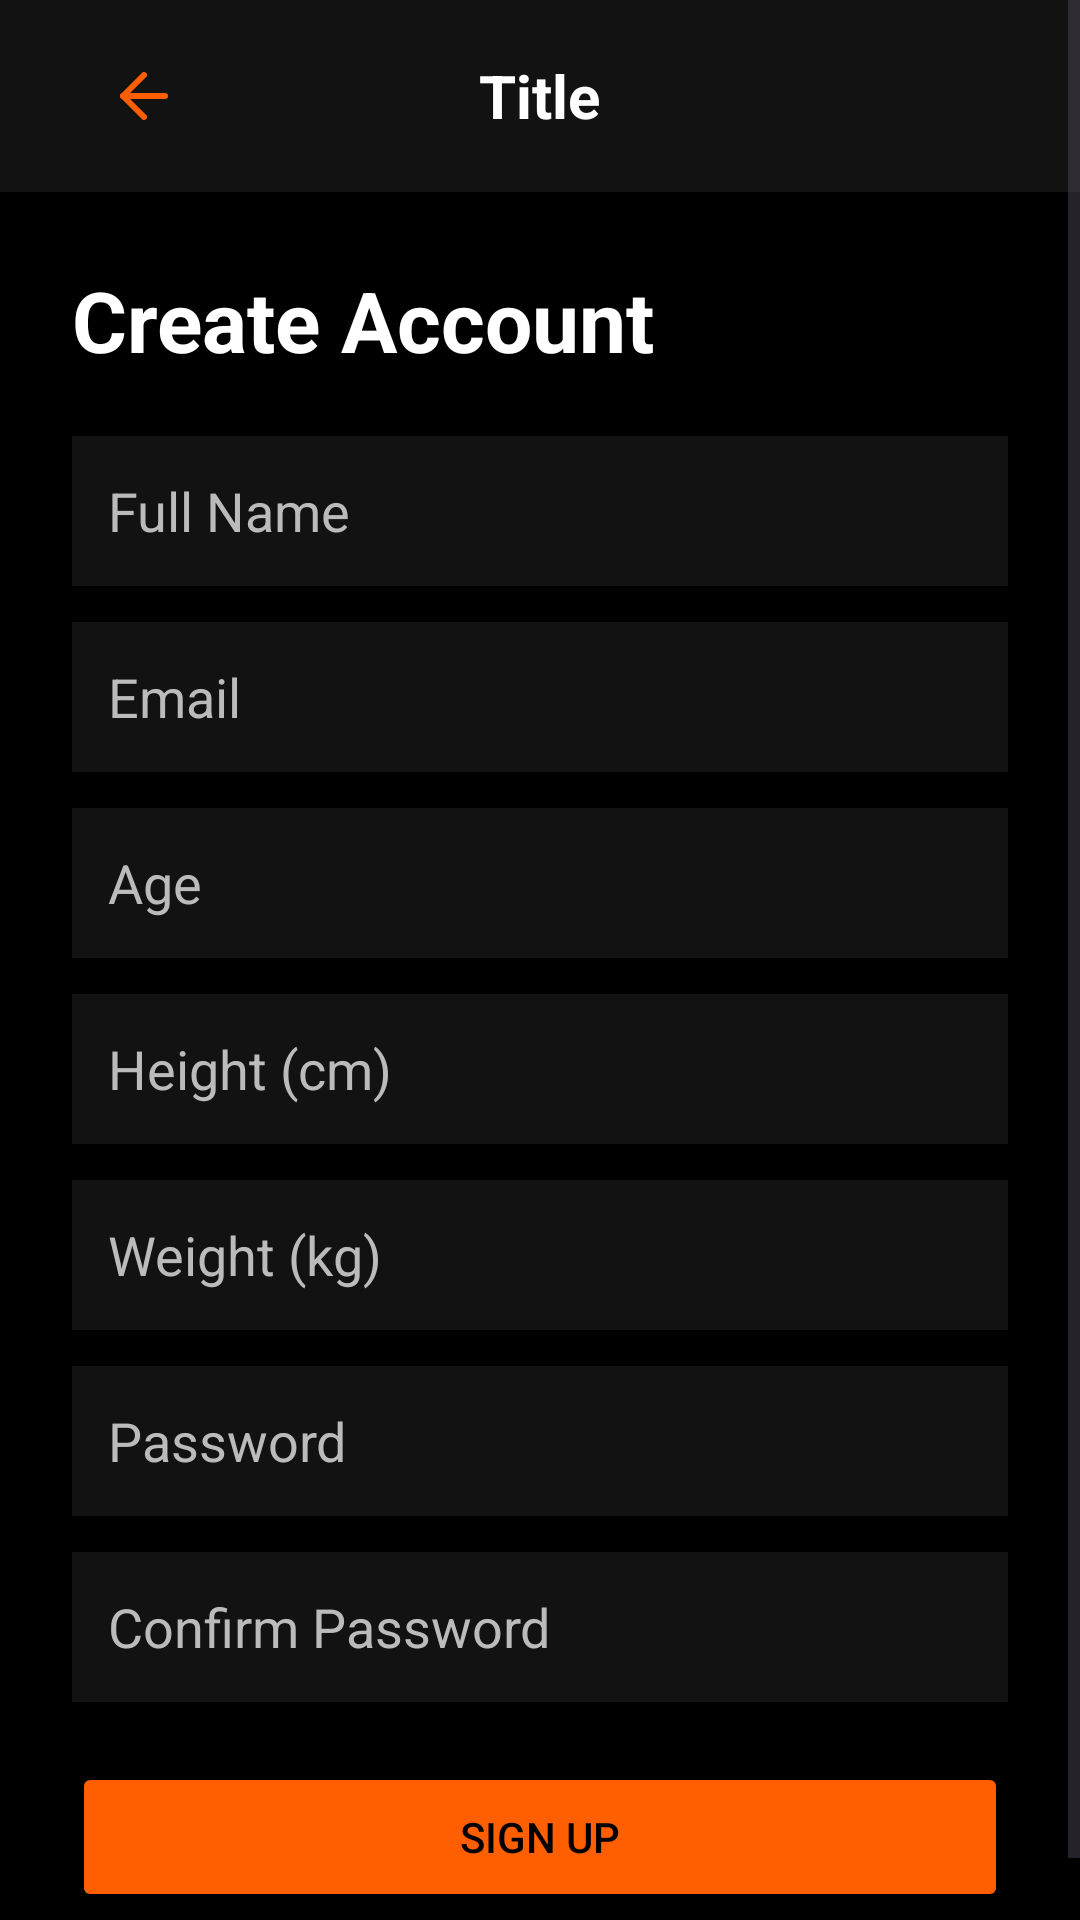

Android layout source for this screen:
<!-- AndroidManifest.xml: application theme Theme.Trainly -->
<!-- res/layout/activity_signup.xml -->
<?xml version="1.0" encoding="utf-8"?>
<ScrollView xmlns:android="http://schemas.android.com/apk/res/android"
    android:id="@+id/main"
    android:layout_width="match_parent"
    android:layout_height="match_parent"
    android:background="@color/background_dark">

    <LinearLayout
        android:layout_width="match_parent"
        android:layout_height="wrap_content"
        android:orientation="vertical">

        <include layout="@layout/include_trainee_toolbar" />

        <LinearLayout
            android:layout_width="match_parent"
            android:layout_height="wrap_content"
            android:orientation="vertical"
            android:padding="24dp">

            
            <TextView
                android:id="@+id/tvSignupTitle"
                android:layout_width="wrap_content"
                android:layout_height="wrap_content"
                android:layout_marginBottom="20dp"
                android:text="@string/signup_title"
                android:textColor="@color/text_primary"
                android:textSize="28sp"
                android:textStyle="bold" />

            
            <EditText
                android:id="@+id/etSignupName"
                android:layout_width="match_parent"
                android:layout_height="50dp"
                android:background="@color/card_dark"
                android:hint="Full Name"
                android:padding="12dp"
                android:textColor="@color/text_primary"
                android:textColorHint="@color/text_secondary" />

            
            <EditText
                android:id="@+id/etSignupEmail"
                android:layout_width="match_parent"
                android:layout_height="50dp"
                android:layout_marginTop="12dp"
                android:background="@color/card_dark"
                android:hint="@string/signup_email"
                android:inputType="textEmailAddress"
                android:padding="12dp"
                android:textColor="@color/text_primary"
                android:textColorHint="@color/text_secondary" />

            
            <EditText
                android:id="@+id/etSignupAge"
                android:layout_width="match_parent"
                android:layout_height="50dp"
                android:layout_marginTop="12dp"
                android:background="@color/card_dark"
                android:hint="@string/hint_age"
                android:inputType="number"
                android:padding="12dp"
                android:textColor="@color/text_primary"
                android:textColorHint="@color/text_secondary" />

            
            <EditText
                android:id="@+id/etSignupHeight"
                android:layout_width="match_parent"
                android:layout_height="50dp"
                android:layout_marginTop="12dp"
                android:background="@color/card_dark"
                android:hint="@string/hint_height"
                android:inputType="numberDecimal"
                android:padding="12dp"
                android:textColor="@color/text_primary"
                android:textColorHint="@color/text_secondary" />

            
            <EditText
                android:id="@+id/etSignupWeight"
                android:layout_width="match_parent"
                android:layout_height="50dp"
                android:layout_marginTop="12dp"
                android:background="@color/card_dark"
                android:hint="@string/hint_weight"
                android:inputType="numberDecimal"
                android:padding="12dp"
                android:textColor="@color/text_primary"
                android:textColorHint="@color/text_secondary" />

            
            <EditText
                android:id="@+id/etSignupPassword"
                android:layout_width="match_parent"
                android:layout_height="50dp"
                android:layout_marginTop="12dp"
                android:background="@color/card_dark"
                android:hint="@string/signup_password"
                android:inputType="textPassword"
                android:padding="12dp"
                android:textColor="@color/text_primary"
                android:textColorHint="@color/text_secondary" />

            
        <EditText
            android:id="@+id/etSignupConfirmPass"
            android:layout_width="match_parent"
            android:layout_height="50dp"
            android:layout_marginTop="12dp"
            android:background="@color/card_dark"
            android:hint="@string/signup_confirm_password"
            android:inputType="textPassword"
            android:padding="12dp"
            android:textColor="@color/text_primary"
            android:textColorHint="@color/text_secondary" />

            
            <Button
                android:id="@+id/btnCreateAccount"
                android:layout_width="match_parent"
                android:layout_height="50dp"
                android:layout_marginTop="20dp"
                android:backgroundTint="@color/primary_orange"
                android:text="@string/signup_btn"
                android:textColor="@color/background_dark" />
        </LinearLayout>
    </LinearLayout>
</ScrollView>
<!-- res/layout/include_trainee_toolbar.xml (included above) -->
<?xml version="1.0" encoding="utf-8"?>
<RelativeLayout xmlns:android="http://schemas.android.com/apk/res/android"
    android:layout_width="match_parent"
    android:layout_height="wrap_content"
    android:padding="16dp"
    android:background="@color/card_dark">

    <ImageView
        android:id="@+id/btnBack"
        android:layout_width="32dp"
        android:layout_height="32dp"
        android:src="@drawable/go_back"
        android:layout_centerVertical="true"
        android:layout_alignParentStart="true"
        android:layout_marginStart="16dp"
        android:padding="4dp" />

    <TextView
        android:id="@+id/tvToolbarTitle"
        android:layout_width="wrap_content"
        android:layout_height="wrap_content"
        android:textColor="@color/text_primary"
        android:textSize="20sp"
        android:textStyle="bold"
        android:layout_centerInParent="true"
        android:layout_marginStart="16dp"
        android:layout_marginEnd="16dp"
        android:text="Title" />

</RelativeLayout>
<!-- resources referenced by this layout -->
<resources>
  <color name="background_dark">#000000</color>
  <color name="card_dark">#121212</color>
  <color name="primary_orange">#FF5F00</color>
  <color name="text_primary">#FFFFFF</color>
  <color name="text_secondary">#BBBBBB</color>
  <!-- drawable go_back (drawable) -->
  <vector xmlns:android="http://schemas.android.com/apk/res/android"
      android:width="24dp"
      android:height="24dp"
      android:viewportWidth="24"
      android:viewportHeight="24">
  
      
      <path
          android:fillColor="@android:color/transparent"
          android:strokeColor="@color/primary_orange"
          android:strokeWidth="2"
          android:strokeLineCap="round"
          android:strokeLineJoin="round"
          android:pathData="M12,19L5,12L12,5"/>
  
      
      <path
          android:fillColor="@android:color/transparent"
          android:strokeColor="@color/primary_orange"
          android:strokeWidth="2"
          android:strokeLineCap="round"
          android:strokeLineJoin="round"
          android:pathData="M19,12H5"/>
  </vector>
  <string name="hint_age">Age</string>
  <string name="hint_height">Height (cm)</string>
  <string name="hint_weight">Weight (kg)</string>
  <string name="signup_btn">Sign Up</string>
  <string name="signup_confirm_password">Confirm Password</string>
  <string name="signup_email">Email</string>
  <string name="signup_password">Password</string>
  <string name="signup_title">Create Account</string>
  <style name="Theme.Trainly" parent="Base.Theme.Trainly" />
  <style name="Base.Theme.Trainly" parent="Theme.Material3.DayNight.NoActionBar">
          
      </style>
</resources>
